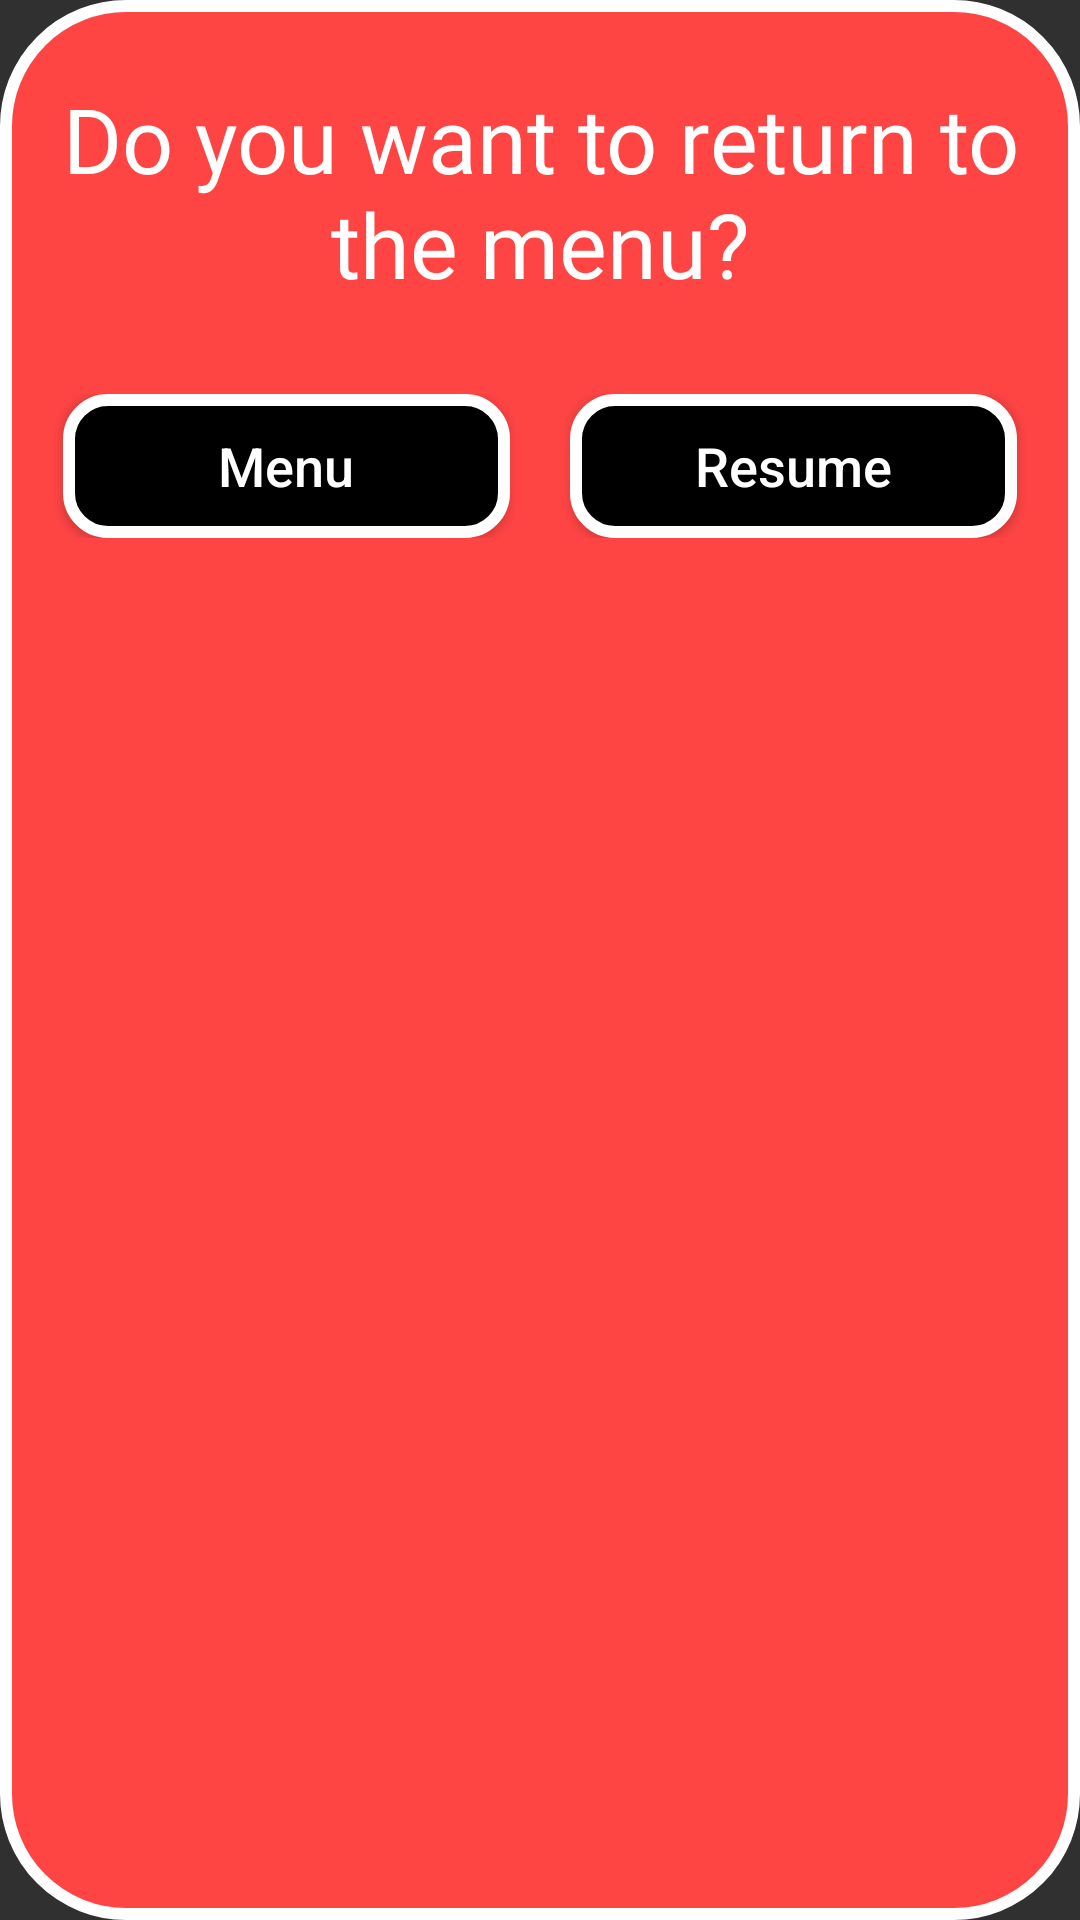

Android layout source for this screen:
<!-- AndroidManifest.xml: application theme AppTheme -->
<!-- res/layout/dialog_back.xml -->
<?xml version="1.0" encoding="utf-8"?>
<LinearLayout
    xmlns:android="http://schemas.android.com/apk/res/android"
    android:layout_width="350sp"
    android:layout_height="200sp"
    android:orientation="vertical"
    android:background="@drawable/dialog">

    <TextView
        android:layout_width="wrap_content"
        android:layout_height="wrap_content"
        android:layout_marginTop="25sp"
        android:text="@string/return_menu"
        android:fontFamily="@font/caviardreamsbold"
        android:layout_gravity="center"
        android:textSize="30sp"
        android:textAlignment="center"
        android:paddingStart="15sp"
        android:paddingEnd="15sp"
        />

        <LinearLayout
            android:layout_width="match_parent"
            android:layout_height="wrap_content"
            android:orientation="horizontal"
            android:layout_marginTop="30sp">

            <Button
                android:layout_width="match_parent"
                android:layout_height="wrap_content"
                android:id="@+id/btn_menu"
                android:layout_weight="1"
                android:layout_marginStart="20sp"
                android:layout_marginEnd="10sp"
                android:background="@drawable/btn_back_menu"
                android:text="@string/menu"
                android:textAllCaps="false"
                android:textSize="18sp"
                />

            <Button
                android:layout_width="match_parent"
                android:layout_height="wrap_content"
                android:id="@+id/btn_resume"
                android:layout_weight="1"
                android:layout_marginStart="10sp"
                android:layout_marginEnd="20sp"
                android:background="@drawable/btn_back_menu"
                android:text="@string/resume"
                android:textAllCaps="false"
                android:textSize="18sp"
                />

        </LinearLayout>

</LinearLayout>
<!-- resources referenced by this layout -->
<resources>
  <!-- drawable btn_back_menu (drawable) -->
  <?xml version="1.0" encoding="utf-8"?>
  <shape
      xmlns:android="http://schemas.android.com/apk/res/android">
      <stroke
          android:width="4dp"
          android:color="@android:color/white"/>
      <corners
          android:radius="13dp" />
  
      <padding
          android:left="1dp"
          android:right="1dp"
          android:top="1dp"
          android:bottom="1dp"/>
  
      <solid
          android:color="@android:color/black" />
  
  </shape>
  <!-- drawable dialog (drawable) -->
  <?xml version="1.0" encoding="utf-8"?>
  <shape
      xmlns:android="http://schemas.android.com/apk/res/android">
      <stroke
          android:width="4dp"
          android:color="@android:color/white"/>
      <corners
          android:radius="40sp" />
  
      <padding
          android:left="1dp"
          android:right="1dp"
          android:top="1dp"
          android:bottom="1dp"/>
  
      <solid
          android:color="@android:color/holo_red_light" />
  
  </shape>
  <string name="menu">Menu</string>
  <string name="resume">Resume</string>
  <string name="return_menu">Do you want to return to the menu?</string>
  <style name="AppTheme" parent="Theme.AppCompat.NoActionBar">
          
          <item name="colorPrimary">@color/colorPrimary</item>
          <item name="colorPrimaryDark">@color/colorPrimaryDark</item>
          <item name="colorAccent">@color/colorAccent</item>
          <item name="android:textViewStyle">@font/CaviarDreams</item>
          <item name="android:button">@font/CaviarDreams</item>
      </style>
  <!-- not gathered from this repository: default colours our renderer supplied (Android Studio template values) -->
  <color name="colorPrimary">#FF6200EE</color>
  <color name="colorPrimaryDark">#FF3700B3</color>
  <color name="colorAccent">#FF03DAC5</color>
</resources>
